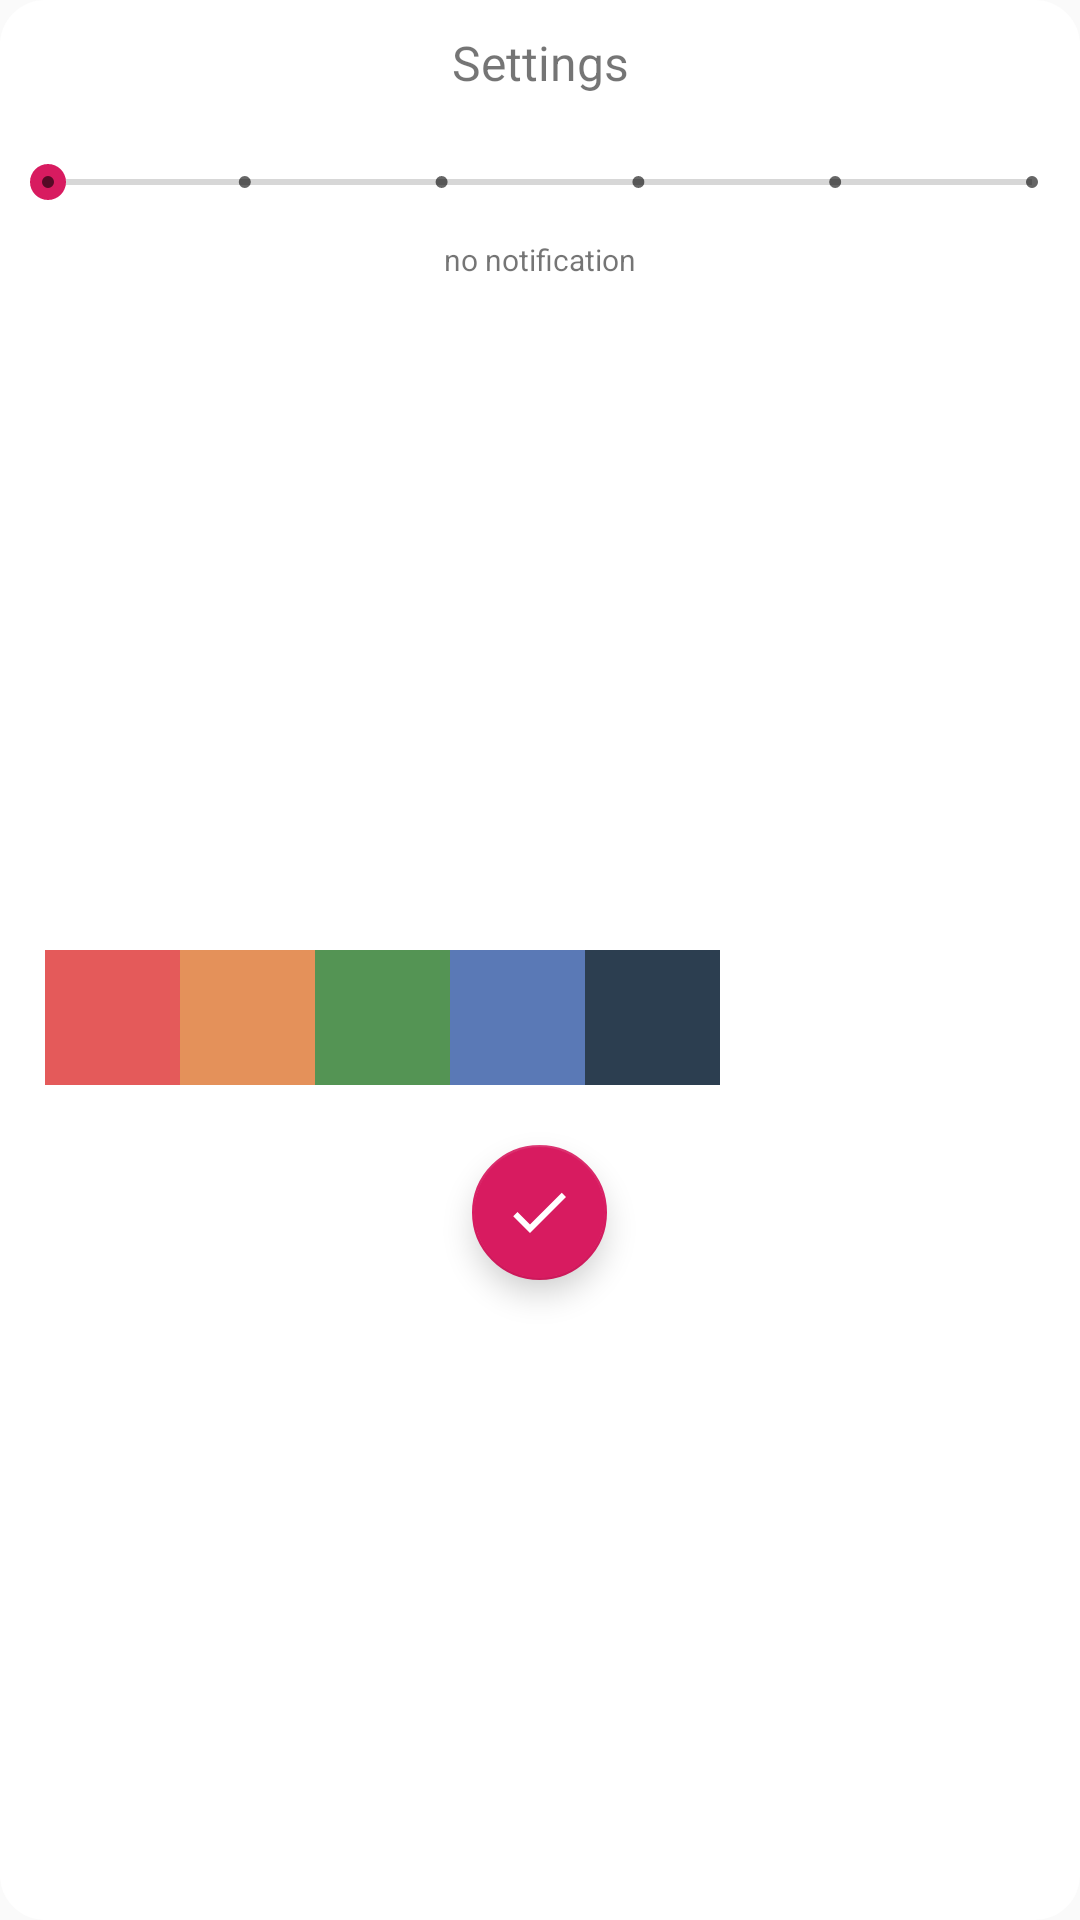

Layout XML and referenced resources for this Android screen:
<!-- AndroidManifest.xml: application theme AppTheme -->
<!-- res/layout/colorspinner.xml -->
<?xml version="1.0" encoding="utf-8"?>
<LinearLayout xmlns:android="http://schemas.android.com/apk/res/android"
    xmlns:app="http://schemas.android.com/apk/res-auto"
    android:layout_width="wrap_content"
    android:layout_height="wrap_content"
    android:background="@drawable/dialog_bg"
    android:orientation="vertical">

    <TextView
        android:id="@+id/textView3"
        android:layout_width="match_parent"
        android:layout_height="wrap_content"
        android:gravity="center_horizontal"
        android:paddingTop="10dp"
        android:paddingBottom="10dp"
        android:text="Settings"
        android:textSize="16sp" />

    <LinearLayout
        android:layout_width="match_parent"
        android:layout_height="wrap_content"
        android:background="#FFFFFF"
        android:orientation="horizontal"
        android:paddingTop="10dp">

        <SeekBar
            android:id="@+id/slider"
            style="@style/Widget.AppCompat.SeekBar.Discrete"
            android:layout_width="wrap_content"
            android:layout_height="wrap_content"
            android:layout_weight="1"
            android:background="#FFFFFF"
            android:max="5"
            android:progress="0" />

    </LinearLayout>

    <TextView
        android:id="@+id/sliderText"
        android:layout_width="match_parent"
        android:layout_height="wrap_content"
        android:layout_weight="1"
        android:background="#FFFFFF"
        android:gravity="center_horizontal"
        android:paddingTop="10dp"
        android:paddingBottom="20dp"
        android:text="no notification"
        android:textSize="10sp" />

    <LinearLayout
        android:layout_width="wrap_content"
        android:layout_height="wrap_content"
        android:layout_marginStart="15dp"
        android:layout_marginEnd="15dp"
        android:orientation="horizontal">

        <Button
            android:id="@+id/red"
            android:layout_width="45dp"
            android:layout_height="45dp"
            android:background="@color/red" />

        <Button
            android:id="@+id/orange"
            android:layout_width="45dp"
            android:layout_height="45dp"
            android:layout_weight="1"
            android:background="@color/orange" />

        <Button
            android:id="@+id/green"
            android:layout_width="45dp"
            android:layout_height="45dp"
            android:background="@color/green" />

        <Button
            android:id="@+id/blue"
            android:layout_width="45dp"
            android:layout_height="45dp"
            android:background="@color/blue" />

        <Button
            android:id="@+id/dark"
            android:layout_width="45dp"
            android:layout_height="45dp"
            android:background="@color/dark" />

        <Button
            android:id="@+id/yellow"
            android:layout_width="45dp"
            android:layout_height="45dp"
            android:background="#FFC107"
            android:visibility="gone" />

    </LinearLayout>

    <com.google.android.material.floatingactionbutton.FloatingActionButton
        android:id="@+id/closeColorDialog"
        android:layout_width="45dp"
        android:layout_height="wrap_content"
        android:layout_gravity="center_horizontal"
        android:layout_marginTop="20dp"
        android:layout_marginBottom="10dp"
        android:layout_weight="1"
        android:clickable="true"
        android:tint="#FFFFFF"
        app:fabCustomSize="45dp"
        app:srcCompat="@drawable/ic_check_black_24dp" />

</LinearLayout>
<!-- resources referenced by this layout -->
<resources>
  <color name="blue">#5A79B6</color>
  <color name="dark">#2C3E50</color>
  <color name="green">#549454</color>
  <color name="orange">#E4915A</color>
  <color name="red">#E45A5A</color>
  <!-- drawable dialog_bg (drawable) -->
  <?xml version="1.0" encoding="utf-8"?>
  <shape xmlns:android="http://schemas.android.com/apk/res/android">
      <solid
          android:color="#ffffff"/>
      <corners
          android:radius="15dp" />
  </shape>
  <!-- drawable ic_check_black_24dp (drawable-v24) -->
  <vector android:height="40dp" android:tint="#3CBCC6"
      android:viewportHeight="24.0" android:viewportWidth="24.0"
      android:width="40dp" xmlns:android="http://schemas.android.com/apk/res/android">
      <path android:fillColor="#FF000000" android:pathData="M9,16.17L4.83,12l-1.42,1.41L9,19 21,7l-1.41,-1.41z"/>
  </vector>
  <style name="AppTheme" parent="Theme.AppCompat.Light.NoActionBar">
          
          <item name="colorPrimary">@color/colorPrimary</item>
          <item name="colorPrimaryDark">@color/colorPrimaryDark</item>
          <item name="colorAccent">@color/colorAccent</item>
          <item name="android:windowAnimationStyle">@null</item>
      </style>
  <color name="colorPrimary">#FFFFFF</color>
  <color name="colorPrimaryDark">#000000</color>
  <color name="colorAccent">#D81B60</color>
</resources>
